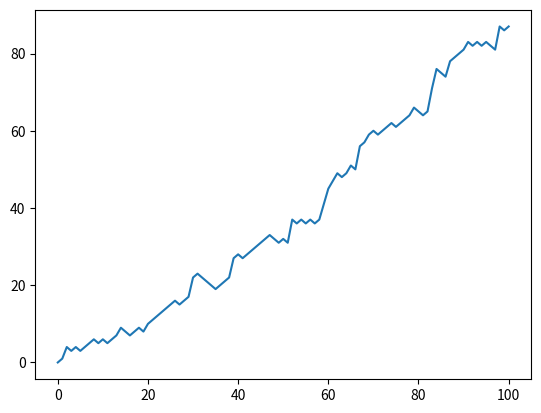

Generate this figure with matplotlib:
# Import numpy as np
import numpy as np

# Set the seed
np.random.seed(123)

# Generate and print random float
coin = np.random.rand()
print(coin)

# Import numpy and set seed
import numpy as np
np.random.seed(123)

# Use randint() to simulate a dice
dice = np.random.randint(1, 7)
print(dice)

# Use randint() again
dice = np.random.randint(1, 7)
print(dice)

# Numpy is imported, seed is set

# Starting step
step = 50

# Roll the dice
dice = np.random.randint(1,7)

# Finish the control construct
if dice <= 2 :
    step = step - 1
elif dice < 5 :
    step = step + 1
else :
    step = step + np.random.randint(1,7)

# Print out dice and step
print(dice)
print(step)

# Numpy is imported, seed is set

# Initialize random_walk
random_walk = [0]

# Complete the ___
for x in range(100) :
    # Set step: last element in random_walk
    step = random_walk[-1]

    # Roll the dice
    dice = np.random.randint(1,7)

    # Determine next step
    if dice <= 2:
        step = step - 1
    elif dice <= 5:
        step = step + 1
    else:
        step = step + np.random.randint(1,7)

    # append next_step to random_walk
    random_walk.append(step)

# Print random_walk
print(random_walk)

# Numpy is imported, seed is set

# Initialize random_walk
random_walk = [0]

for x in range(100) :
    step = random_walk[-1]
    dice = np.random.randint(1,7)

    if dice <= 2:
        # Replace below: use max to make sure step can't go below 0
        step = max(0,step - 1)
    elif dice <= 5:
        step = step + 1
    else:
        step = step + np.random.randint(1,7)

    random_walk.append(step)

print(random_walk)

# Numpy is imported, seed is set

# Initialization
random_walk = [0]

for x in range(100) :
    step = random_walk[-1]
    dice = np.random.randint(1,7)

    if dice <= 2:
        step = max(0, step - 1)
    elif dice <= 5:
        step = step + 1
    else:
        step = step + np.random.randint(1,7)

    random_walk.append(step)

# Import matplotlib.pyplot as plt
import matplotlib.pyplot as plt

# Plot random_walk
plt.plot(random_walk)

# Show the plot
plt.show()
